Photos from the image-classification dataset "lemon_dataset" in the GitHub repository Dante-Cadiz/lemon-qualitycontrol. Its 2 classes are: bad quality, good quality.

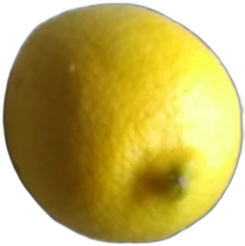
Label: good quality

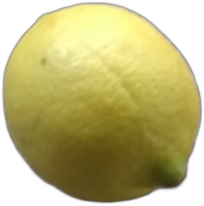
Label: good quality

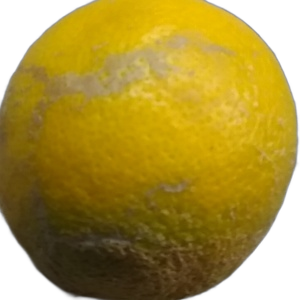
Label: bad quality

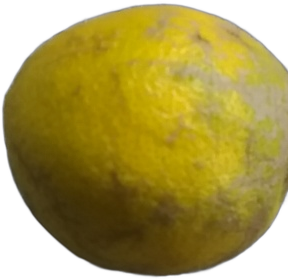
Label: bad quality

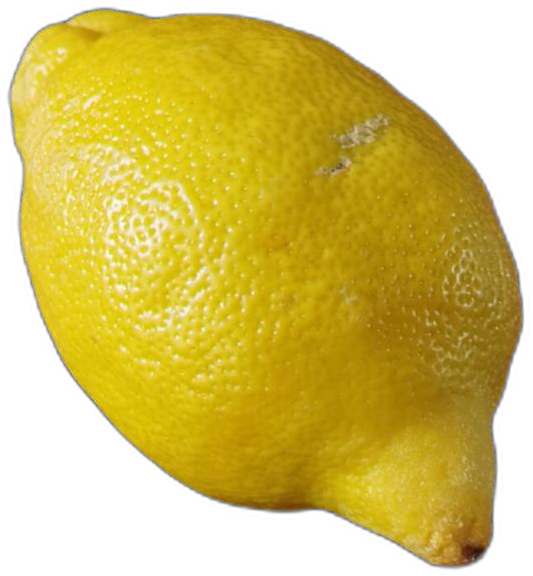
Label: bad quality

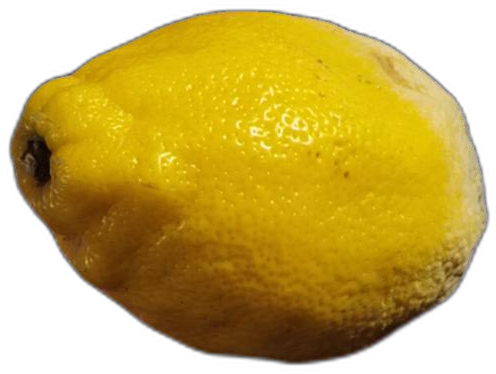
Label: bad quality
